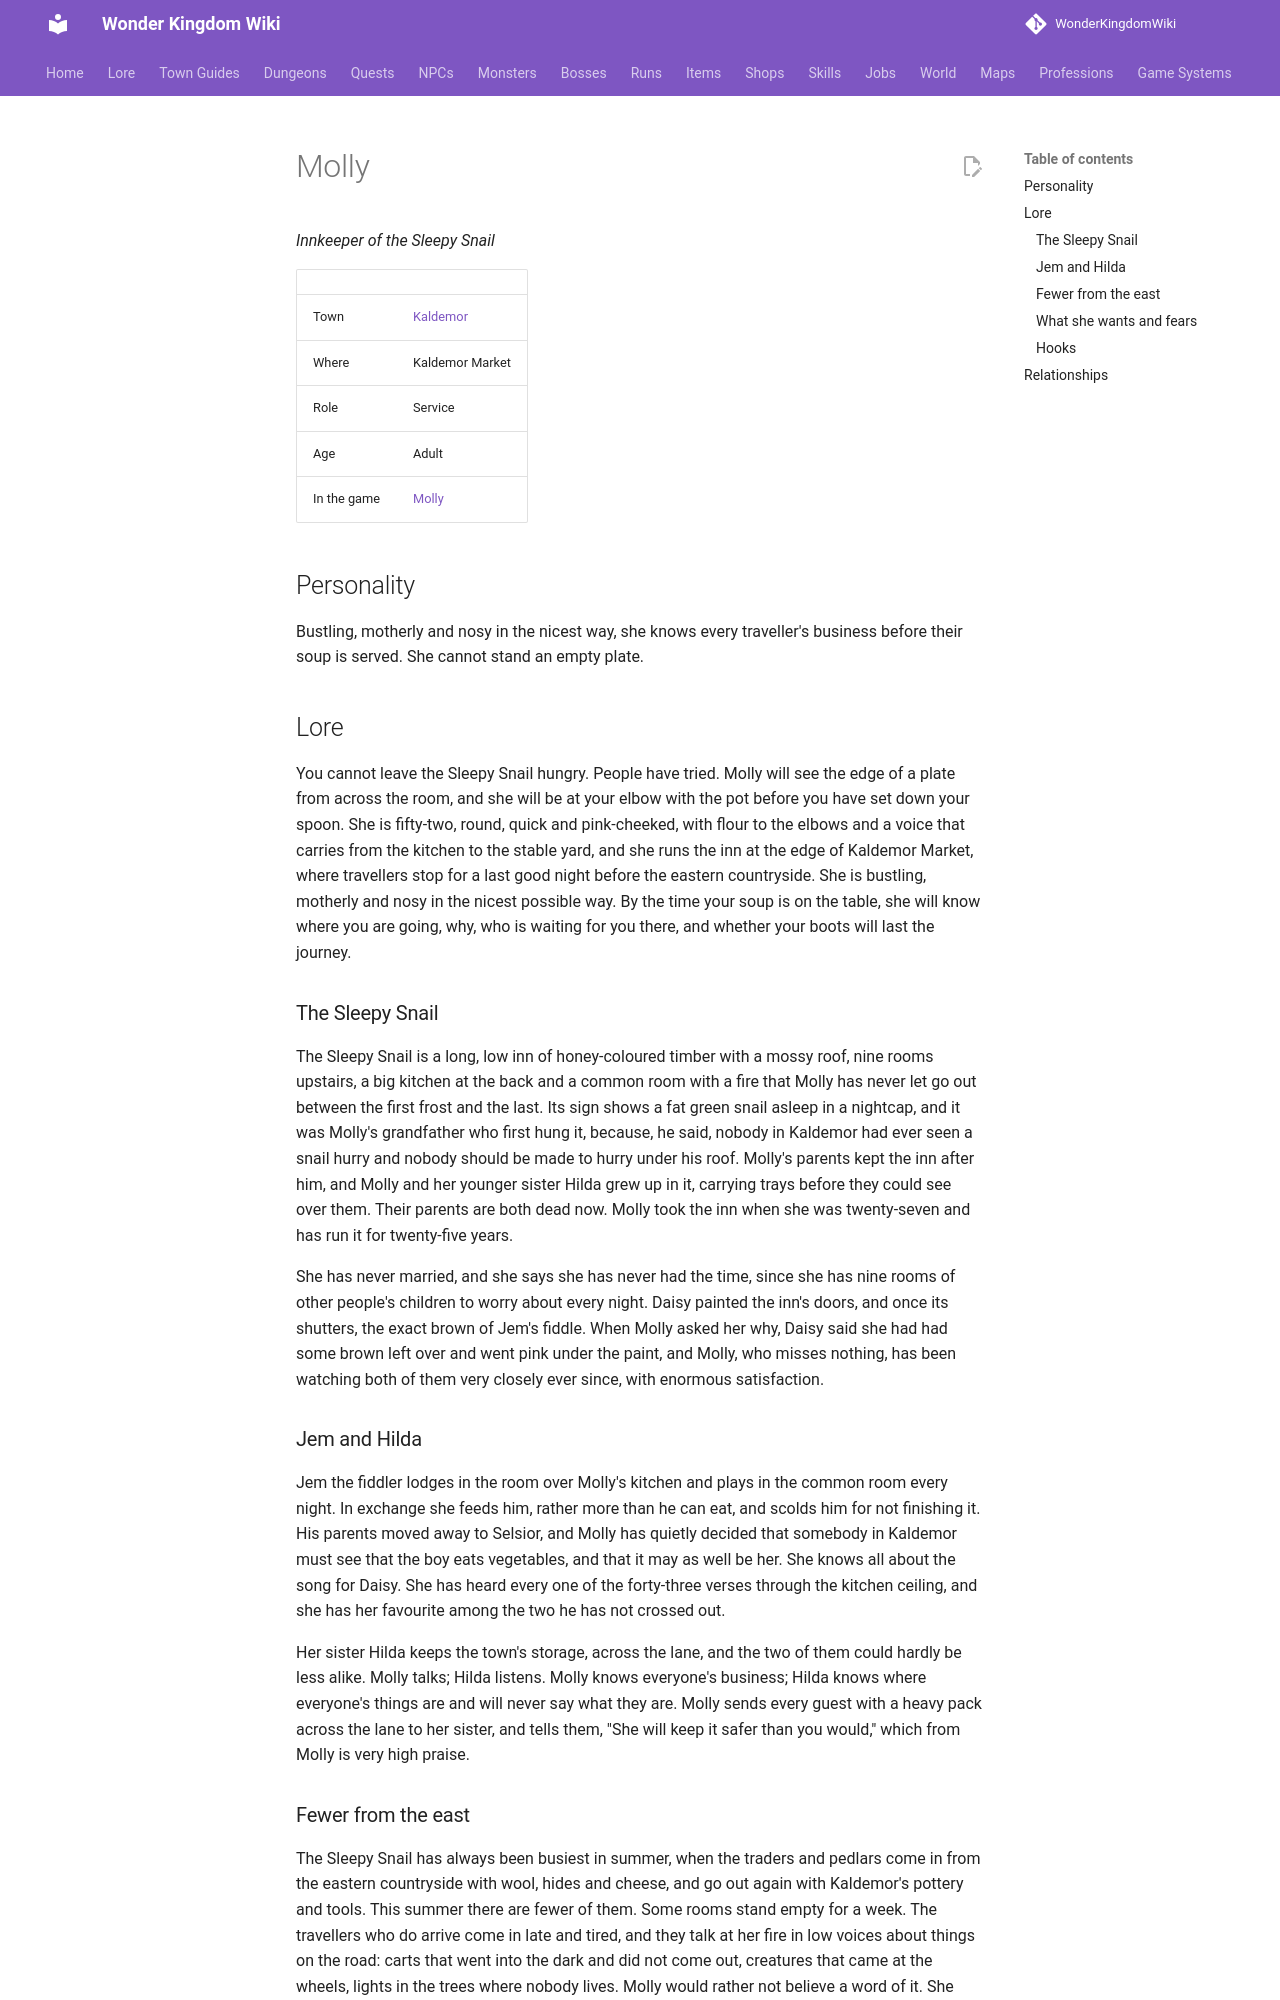

repository: alonohana627/WonderKingdomWiki · page: lore/people/kaldemor/molly/index.html · generator: mkdocs

<!-- Generated by tools/people.py from data/people/. Do not edit: changes are overwritten. -->

# Molly

*Innkeeper of the Sleepy Snail*

|  |  |
|---|---|
| Town | [Kaldemor](../../towns/kaldemor.md) |
| Where | Kaldemor Market |
| Role | Service |
| Age | Adult |
| In the game | [Molly](../../../npcs/molly.md) |

## Personality

Bustling, motherly and nosy in the nicest way, she knows every traveller's business before their soup is served. She cannot stand an empty plate.

## Lore

You cannot leave the Sleepy Snail hungry. People have tried. Molly will see the edge of a plate from across the room, and she will be at your elbow with the pot before you have set down your spoon. She is fifty-two, round, quick and pink-cheeked, with flour to the elbows and a voice that carries from the kitchen to the stable yard, and she runs the inn at the edge of Kaldemor Market, where travellers stop for a last good night before the eastern countryside. She is bustling, motherly and nosy in the nicest possible way. By the time your soup is on the table, she will know where you are going, why, who is waiting for you there, and whether your boots will last the journey.

### The Sleepy Snail

The Sleepy Snail is a long, low inn of honey-coloured timber with a mossy roof, nine rooms upstairs, a big kitchen at the back and a common room with a fire that Molly has never let go out between the first frost and the last. Its sign shows a fat green snail asleep in a nightcap, and it was Molly's grandfather who first hung it, because, he said, nobody in Kaldemor had ever seen a snail hurry and nobody should be made to hurry under his roof. Molly's parents kept the inn after him, and Molly and her younger sister Hilda grew up in it, carrying trays before they could see over them. Their parents are both dead now. Molly took the inn when she was twenty-seven and has run it for twenty-five years.

She has never married, and she says she has never had the time, since she has nine rooms of other people's children to worry about every night. Daisy painted the inn's doors, and once its shutters, the exact brown of Jem's fiddle. When Molly asked her why, Daisy said she had had some brown left over and went pink under the paint, and Molly, who misses nothing, has been watching both of them very closely ever since, with enormous satisfaction.

### Jem and Hilda

Jem the fiddler lodges in the room over Molly's kitchen and plays in the common room every night. In exchange she feeds him, rather more than he can eat, and scolds him for not finishing it. His parents moved away to Selsior, and Molly has quietly decided that somebody in Kaldemor must see that the boy eats vegetables, and that it may as well be her. She knows all about the song for Daisy. She has heard every one of the forty-three verses through the kitchen ceiling, and she has her favourite among the two he has not crossed out.

Her sister Hilda keeps the town's storage, across the lane, and the two of them could hardly be less alike. Molly talks; Hilda listens. Molly knows everyone's business; Hilda knows where everyone's things are and will never say what they are. Molly sends every guest with a heavy pack across the lane to her sister, and tells them, "She will keep it safer than you would," which from Molly is very high praise.
